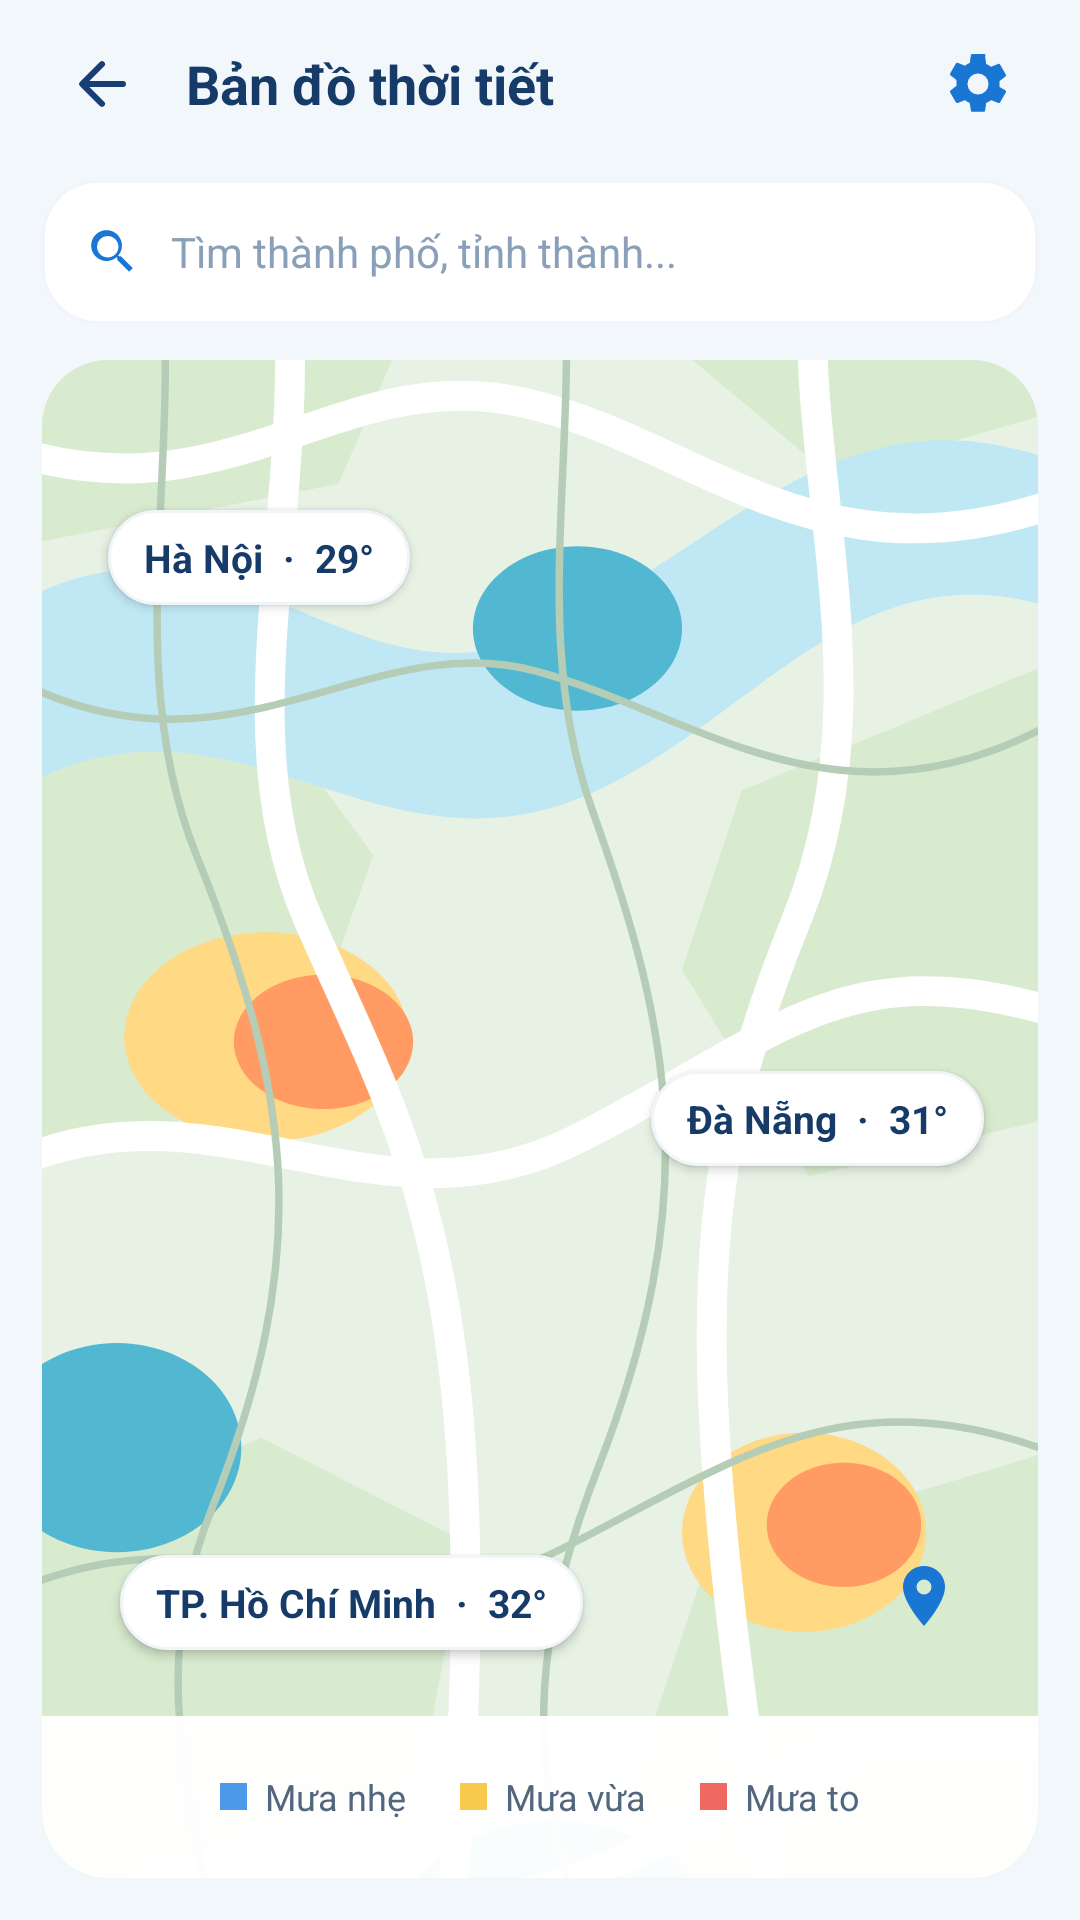

Reconstruct the res/layout file that produces this screen, plus the resources it refers to.
<!-- AndroidManifest.xml: application theme Theme.WeatherApp -->
<!-- res/layout/activity_weather_map.xml -->
<?xml version="1.0" encoding="utf-8"?>
<LinearLayout xmlns:android="http://schemas.android.com/apk/res/android"
    android:layout_width="match_parent"
    android:layout_height="match_parent"
    android:background="#F2F7FC"
    android:orientation="vertical"
    android:paddingStart="14dp"
    android:paddingEnd="14dp">

    <LinearLayout
        android:layout_width="match_parent"
        android:layout_height="52dp"
        android:gravity="center_vertical"
        android:orientation="horizontal"
        android:paddingTop="4dp">
        <ImageButton
            android:id="@+id/btnBack"
            android:layout_width="40dp"
            android:layout_height="40dp"
            android:background="?attr/selectableItemBackgroundBorderless"
            android:src="@drawable/ic_arrow_back"
            android:contentDescription="Quay lại" />
        <TextView
            android:layout_width="0dp"
            android:layout_height="wrap_content"
            android:layout_marginStart="8dp"
            android:layout_weight="1"
            android:text="Bản đồ thời tiết"
            android:textColor="#163B68"
            android:textSize="18sp"
            android:textStyle="bold" />
        <ImageButton
            android:layout_width="40dp"
            android:layout_height="40dp"
            android:background="@drawable/bg_circle_white"
            android:padding="10dp"
            android:src="@drawable/ic_settings"
            android:contentDescription="Cài đặt bản đồ" />
    </LinearLayout>

    <LinearLayout
        android:layout_width="match_parent"
        android:layout_height="48dp"
        android:layout_marginTop="8dp"
        android:layout_marginBottom="12dp"
        android:background="@drawable/bg_card_white"
        android:gravity="center_vertical"
        android:orientation="horizontal"
        android:paddingStart="14dp"
        android:paddingEnd="14dp">
        <ImageView
            android:layout_width="19dp"
            android:layout_height="19dp"
            android:src="@drawable/ic_search"
            android:contentDescription="Tìm kiếm" />
        <EditText
            android:id="@+id/etSearchMap"
            android:layout_width="match_parent"
            android:layout_height="match_parent"
            android:layout_marginStart="10dp"
            android:background="@null"
            android:hint="Tìm thành phố, tỉnh thành..."
            android:imeOptions="actionSearch"
            android:singleLine="true"
            android:textColor="#163B68"
            android:textColorHint="#8AA0B8"
            android:textSize="14sp" />
    </LinearLayout>

    <FrameLayout
        android:layout_width="match_parent"
        android:layout_height="0dp"
        android:layout_weight="1"
        android:layout_marginBottom="14dp"
        android:background="@drawable/bg_map_canvas"
        android:clipToOutline="true"
        android:elevation="3dp">
        <ImageView
            android:layout_width="match_parent"
            android:layout_height="match_parent"
            android:scaleType="centerCrop"
            android:src="@drawable/bg_weather_map_art"
            android:contentDescription="Bản đồ thời tiết minh họa" />

        <TextView
            android:layout_width="wrap_content"
            android:layout_height="wrap_content"
            android:layout_gravity="top|start"
            android:layout_marginStart="22dp"
            android:layout_marginTop="50dp"
            android:background="@drawable/bg_card_white"
            android:elevation="2dp"
            android:paddingStart="12dp"
            android:paddingTop="7dp"
            android:paddingEnd="12dp"
            android:paddingBottom="7dp"
            android:text="Hà Nội  ·  29°"
            android:textColor="#163B68"
            android:textSize="13sp"
            android:textStyle="bold" />
        <TextView
            android:layout_width="wrap_content"
            android:layout_height="wrap_content"
            android:layout_gravity="center|end"
            android:layout_marginEnd="18dp"
            android:background="@drawable/bg_card_white"
            android:elevation="2dp"
            android:paddingStart="12dp"
            android:paddingTop="7dp"
            android:paddingEnd="12dp"
            android:paddingBottom="7dp"
            android:text="Đà Nẵng  ·  31°"
            android:textColor="#163B68"
            android:textSize="13sp"
            android:textStyle="bold" />
        <TextView
            android:layout_width="wrap_content"
            android:layout_height="wrap_content"
            android:layout_gravity="bottom|start"
            android:layout_marginStart="26dp"
            android:layout_marginBottom="76dp"
            android:background="@drawable/bg_card_white"
            android:elevation="2dp"
            android:paddingStart="12dp"
            android:paddingTop="7dp"
            android:paddingEnd="12dp"
            android:paddingBottom="7dp"
            android:text="TP. Hồ Chí Minh  ·  32°"
            android:textColor="#163B68"
            android:textSize="13sp"
            android:textStyle="bold" />

        <ImageButton
            android:id="@+id/btnMyLocation"
            android:layout_width="48dp"
            android:layout_height="48dp"
            android:layout_gravity="bottom|end"
            android:layout_marginEnd="14dp"
            android:layout_marginBottom="70dp"
            android:background="@drawable/bg_circle_white"
            android:elevation="4dp"
            android:padding="12dp"
            android:src="@drawable/ic_location_pin"
            android:contentDescription="Vị trí hiện tại" />

        <LinearLayout
            android:layout_width="match_parent"
            android:layout_height="54dp"
            android:layout_gravity="bottom"
            android:background="#F7FFFFFF"
            android:gravity="center"
            android:orientation="horizontal">
            <View android:layout_width="9dp" android:layout_height="9dp" android:background="#4D9AE8" />
            <TextView android:layout_width="wrap_content" android:layout_height="wrap_content" android:layout_marginStart="6dp" android:layout_marginEnd="18dp" android:text="Mưa nhẹ" android:textColor="#52677E" android:textSize="12sp" />
            <View android:layout_width="9dp" android:layout_height="9dp" android:background="#F8C94D" />
            <TextView android:layout_width="wrap_content" android:layout_height="wrap_content" android:layout_marginStart="6dp" android:layout_marginEnd="18dp" android:text="Mưa vừa" android:textColor="#52677E" android:textSize="12sp" />
            <View android:layout_width="9dp" android:layout_height="9dp" android:background="#EF6961" />
            <TextView android:layout_width="wrap_content" android:layout_height="wrap_content" android:layout_marginStart="6dp" android:text="Mưa to" android:textColor="#52677E" android:textSize="12sp" />
        </LinearLayout>
    </FrameLayout>
</LinearLayout>
<!-- resources referenced by this layout -->
<resources>
  <!-- drawable bg_card_white (drawable) -->
  <?xml version="1.0" encoding="utf-8"?>
  <shape xmlns:android="http://schemas.android.com/apk/res/android"
      android:shape="rectangle">
      <solid android:color="#FFFFFF" />
      <corners android:radius="18dp" />
      <stroke android:width="1dp" android:color="#F1F5F9" />
  </shape>
  <!-- drawable bg_circle_white (drawable-night) -->
  <?xml version="1.0" encoding="utf-8"?>
  <shape xmlns:android="http://schemas.android.com/apk/res/android" android:shape="oval">
      <solid android:color="#162233" />
      <stroke android:width="1dp" android:color="#2B3C52" />
  </shape>
  <!-- drawable bg_map_canvas (drawable) -->
  <?xml version="1.0" encoding="utf-8"?>
  <shape xmlns:android="http://schemas.android.com/apk/res/android" android:shape="rectangle">
      <gradient android:startColor="#52B9B0" android:centerColor="#4598C6" android:endColor="#327CC6" android:angle="45" />
      <corners android:radius="22dp" />
      <stroke android:width="1dp" android:color="#55FFFFFF" />
  </shape>
  <!-- drawable ic_arrow_back (drawable) -->
  <vector xmlns:android="http://schemas.android.com/apk/res/android" android:width="24dp" android:height="24dp" android:viewportWidth="24" android:viewportHeight="24"><path android:fillColor="#FF173F73" android:pathData="M20,12a1,1 0,0 1,-1 1H7.83l4.88,4.88a1,1 0,0 1,-1.42 1.42l-6.6,-6.6a1,1 0,0 1,0 -1.42l6.6,-6.6a1,1 0,1 1,1.42 1.42L7.83,11H19a1,1 0,0 1,1 1z" /></vector>
  <!-- drawable ic_location_pin (drawable) -->
  <vector xmlns:android="http://schemas.android.com/apk/res/android" android:width="24dp" android:height="24dp" android:viewportWidth="24" android:viewportHeight="24"><path android:fillColor="#FF1976D2" android:pathData="M12,2C8.13,2 5,5.13 5,9c0,5.25 7,13 7,13s7,-7.75 7,-13c0,-3.87 -3.13,-7 -7,-7zM12,11.5A2.5,2.5 0,1 1,12 6.5a2.5,2.5 0,0 1,0 5z" /></vector>
  <!-- drawable ic_search (drawable) -->
  <vector xmlns:android="http://schemas.android.com/apk/res/android" android:width="24dp" android:height="24dp" android:viewportWidth="24" android:viewportHeight="24"><path android:fillColor="#FF1976D2" android:pathData="M15.5,14h-0.79l-0.28,-0.27a6.5,6.5 0,1 0,-0.71 0.71l0.27,0.28v0.78l5,4.99L20.49,19l-4.99,-5zM10,14.5A4.5,4.5 0,1 1,10 5.5a4.5,4.5 0,0 1,0 9z" /></vector>
  <!-- drawable ic_settings (drawable) -->
  <vector xmlns:android="http://schemas.android.com/apk/res/android" android:width="24dp" android:height="24dp" android:viewportWidth="24" android:viewportHeight="24"><path android:fillColor="#FF1976D2" android:pathData="M19.14,12.94c0.04,-0.31 0.06,-0.62 0.06,-0.94s-0.02,-0.63 -0.07,-0.94l2.03,-1.58a0.5,0.5 0,0 0,0.12 -0.64l-1.92,-3.32a0.5,0.5 0,0 0,-0.61 -0.22l-2.39,0.96a7.3,7.3 0,0 0,-1.63 -0.94l-0.36,-2.54A0.49,0.49 0,0 0,13.88 2h-3.76a0.49,0.49 0,0 0,-0.49 0.42L9.27,4.96a7.3,7.3 0,0 0,-1.63 0.94l-2.39,-0.96a0.5,0.5 0,0 0,-0.61 0.22L2.72,8.48a0.5,0.5 0,0 0,0.12 0.64l2.03,1.58c-0.05,0.31 -0.07,0.62 -0.07,0.94s0.02,0.63 0.07,0.94l-2.03,1.58a0.5,0.5 0,0 0,-0.12 0.64l1.92,3.32c0.12,0.21 0.37,0.3 0.61,0.22l2.39,-0.96c0.5,0.39 1.05,0.71 1.63,0.94l0.36,2.54c0.04,0.24 0.24,0.42 0.49,0.42h3.76c0.25,0 0.45,-0.18 0.49,-0.42l0.36,-2.54c0.58,-0.23 1.13,-0.55 1.63,-0.94l2.39,0.96c0.24,0.08 0.49,-0.01 0.61,-0.22l1.92,-3.32a0.5,0.5 0,0 0,-0.12 -0.64zM12,15.5a3.5,3.5 0,1 1,0 -7a3.5,3.5 0,0 1,0 7z" /></vector>
  <style name="Theme.WeatherApp" parent="Base.Theme.WeatherApp" />
  <color name="primary_blue">#1976D2</color>
  <color name="primary_dark_blue">#1565C0</color>
  <color name="accent_blue">#2196F3</color>
  <color name="white">#FFFFFFFF</color>
  <color name="text_dark">#0F172A</color>
  <color name="page_bg_light">#F8FAFC</color>
  <color name="text_sub">#64748B</color>
  <color name="border_color">#E2E8F0</color>
</resources>
